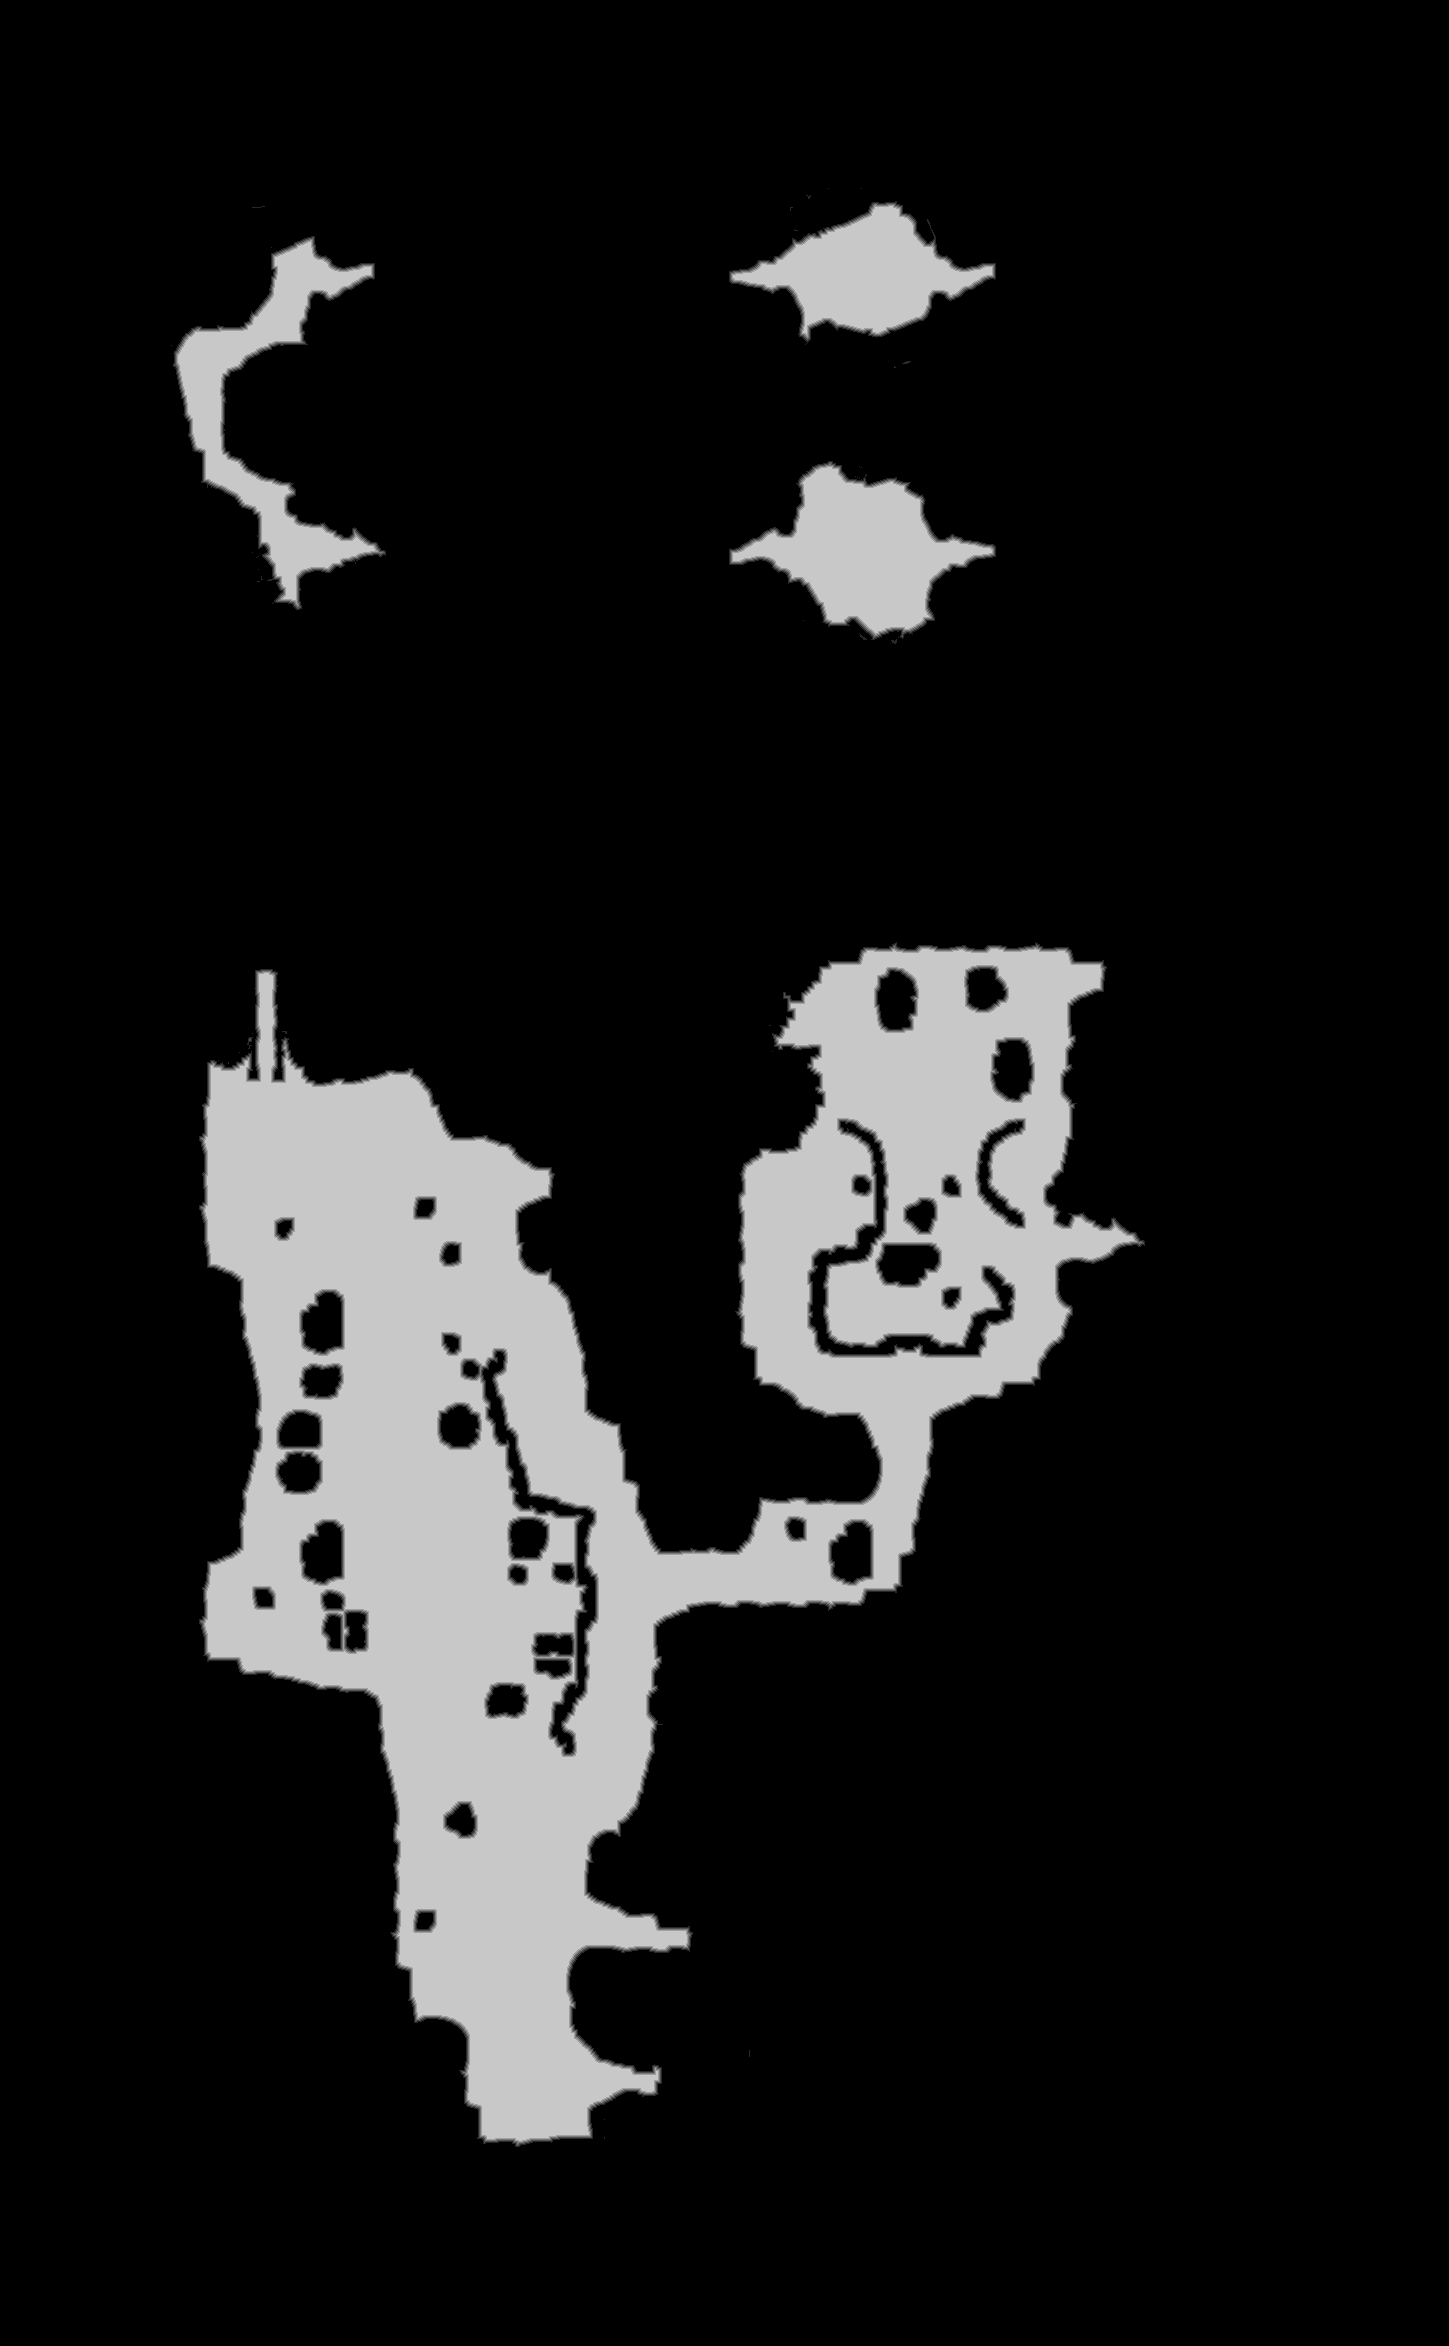

Values plotted in this chart, from the file beside it:
base	0x26074000000
origin	0x1610010
stride	725
width	1449
height	2346
nibble	0	2887283
nibble	1	18242
nibble	2	17965
nibble	3	17905
nibble	4	17774
nibble	5	440185
